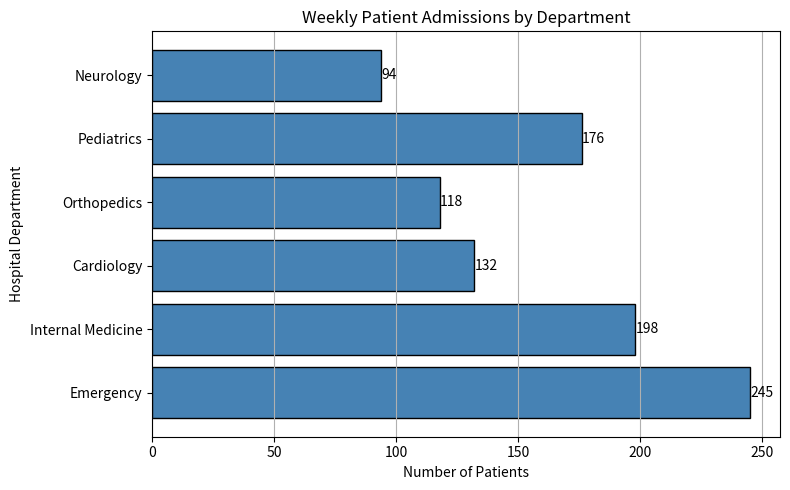

This chart was generated by the following Python code:
#import library
import matplotlib.pyplot as plt

#define datasets
departments = [
    "Emergency",
    "Internal Medicine",
    "Cardiology",
    "Orthopedics",
    "Pediatrics",
    "Neurology"
]

patients = [
    245,
    198,
    132,
    118,
    176,
    94
]

#define fig and plot size
fig, ax = plt.subplots(figsize=(8, 5))

#define horizontal bar chart
bars = ax.barh(
    departments,
    patients,
    color="steelblue",
    edgecolor="black"
)

#define value labels
ax.bar_label(bars)

#define title and label
ax.set_title("Weekly Patient Admissions by Department")
ax.set_xlabel("Number of Patients")
ax.set_ylabel("Hospital Department")

#enable grid
ax.grid(True, axis="x")

#show
plt.tight_layout()
plt.show()
